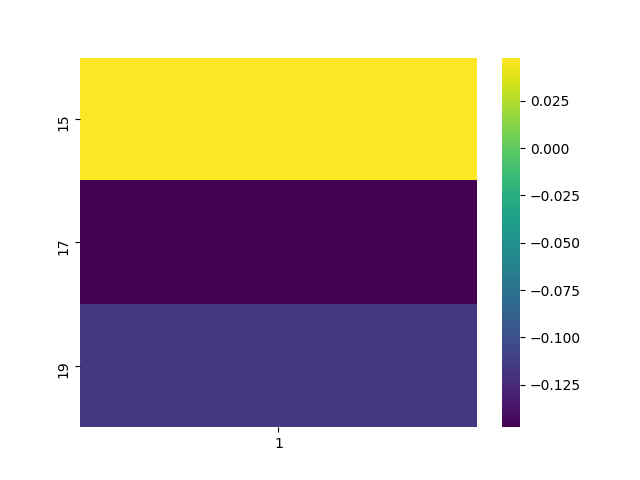

Source data for this figure (header and first rows):
, 1
15, 0.04792
17, -0.1475
19, -0.1142
